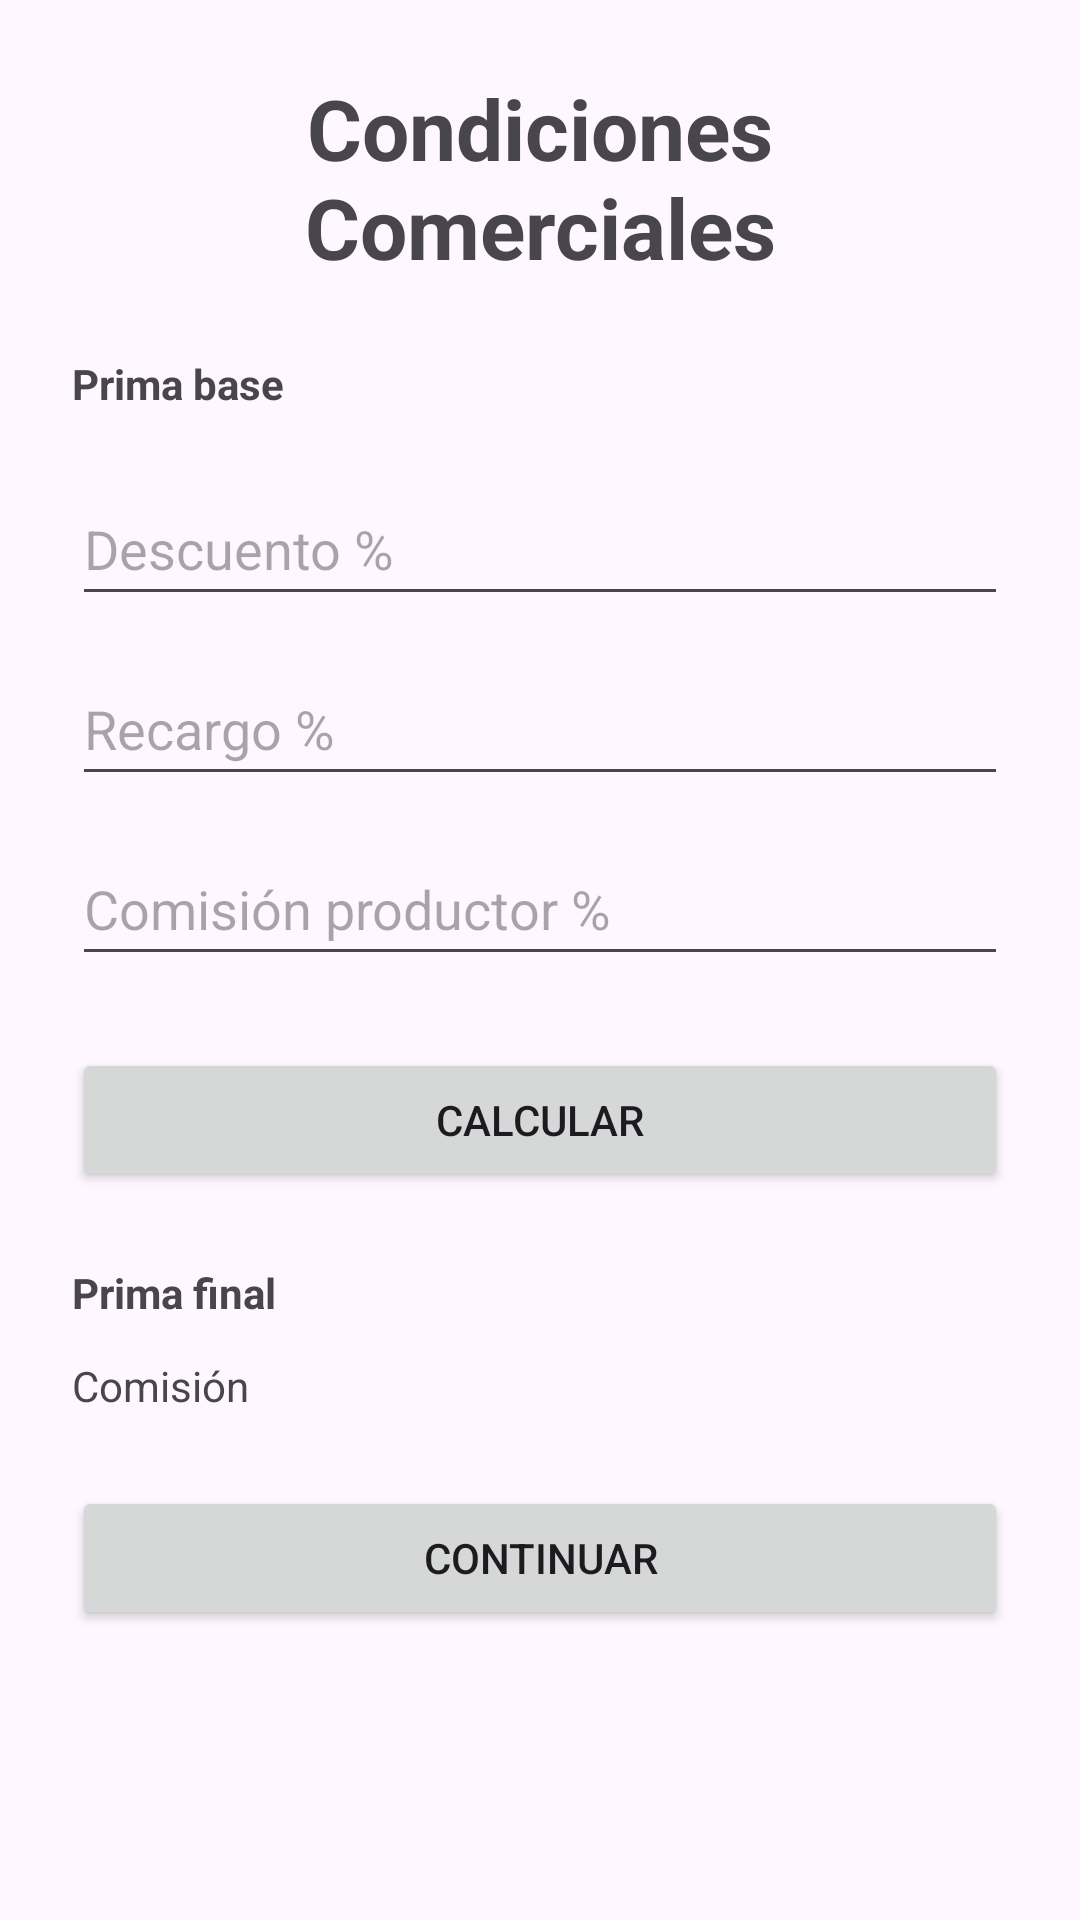

Here is an Android app screen rendered from its layout file. Give the layout XML and the strings, colors and styles it references.
<!-- AndroidManifest.xml: application theme Theme.CotizadorSeguros -->
<!-- res/layout/activity_condiciones_comerciales.xml -->
<?xml version="1.0" encoding="utf-8"?>
<androidx.constraintlayout.widget.ConstraintLayout
    xmlns:android="http://schemas.android.com/apk/res/android"
    xmlns:app="http://schemas.android.com/apk/res-auto"
    android:id="@+id/main"
    android:layout_width="match_parent"
    android:layout_height="match_parent">

    <ScrollView
        android:layout_width="0dp"
        android:layout_height="0dp"
        app:layout_constraintTop_toTopOf="parent"
        app:layout_constraintBottom_toBottomOf="parent"
        app:layout_constraintStart_toStartOf="parent"
        app:layout_constraintEnd_toEndOf="parent">

        <LinearLayout
            android:layout_width="match_parent"
            android:layout_height="wrap_content"
            android:orientation="vertical"
            android:padding="24dp">

            <TextView
                android:layout_width="match_parent"
                android:layout_height="wrap_content"
                android:text="Condiciones Comerciales"
                android:textSize="28sp"
                android:textStyle="bold"
                android:gravity="center" />

            <TextView
                android:id="@+id/txtPrimaBase"
                android:layout_width="match_parent"
                android:layout_height="wrap_content"
                android:text="Prima base"
                android:textStyle="bold"
                android:layout_marginTop="24dp" />

            <EditText
                android:id="@+id/inputDescuento"
                android:layout_width="match_parent"
                android:layout_height="wrap_content"
                android:minHeight="48dp"
                android:hint="Descuento %"
                android:inputType="numberDecimal"
                android:layout_marginTop="20dp" />

            <EditText
                android:id="@+id/inputRecargo"
                android:layout_width="match_parent"
                android:layout_height="wrap_content"
                android:minHeight="48dp"
                android:hint="Recargo %"
                android:inputType="numberDecimal"
                android:layout_marginTop="12dp" />

            <EditText
                android:id="@+id/inputComision"
                android:layout_width="match_parent"
                android:layout_height="wrap_content"
                android:minHeight="48dp"
                android:hint="Comisión productor %"
                android:inputType="numberDecimal"
                android:layout_marginTop="12dp" />

            <Button
                android:id="@+id/btnCalcular"
                android:layout_width="match_parent"
                android:layout_height="wrap_content"
                android:text="Calcular"
                android:layout_marginTop="24dp"
                android:onClick="calcularCondiciones" />

            <TextView
                android:id="@+id/txtPrimaFinal"
                android:layout_width="match_parent"
                android:layout_height="wrap_content"
                android:text="Prima final"
                android:textStyle="bold"
                android:layout_marginTop="24dp" />

            <TextView
                android:id="@+id/txtComisionCalculada"
                android:layout_width="match_parent"
                android:layout_height="wrap_content"
                android:text="Comisión"
                android:layout_marginTop="12dp" />

            <Button
                android:id="@+id/btnContinuarCondiciones"
                android:layout_width="match_parent"
                android:layout_height="wrap_content"
                android:text="Continuar"
                android:layout_marginTop="24dp"
                android:onClick="continuarCondiciones" />

        </LinearLayout>

    </ScrollView>

</androidx.constraintlayout.widget.ConstraintLayout>
<!-- resources referenced by this layout -->
<resources>
  <style name="Theme.CotizadorSeguros" parent="Base.Theme.CotizadorSeguros" />
  <style name="Base.Theme.CotizadorSeguros" parent="Theme.Material3.DayNight.NoActionBar">
          
          
      </style>
</resources>
